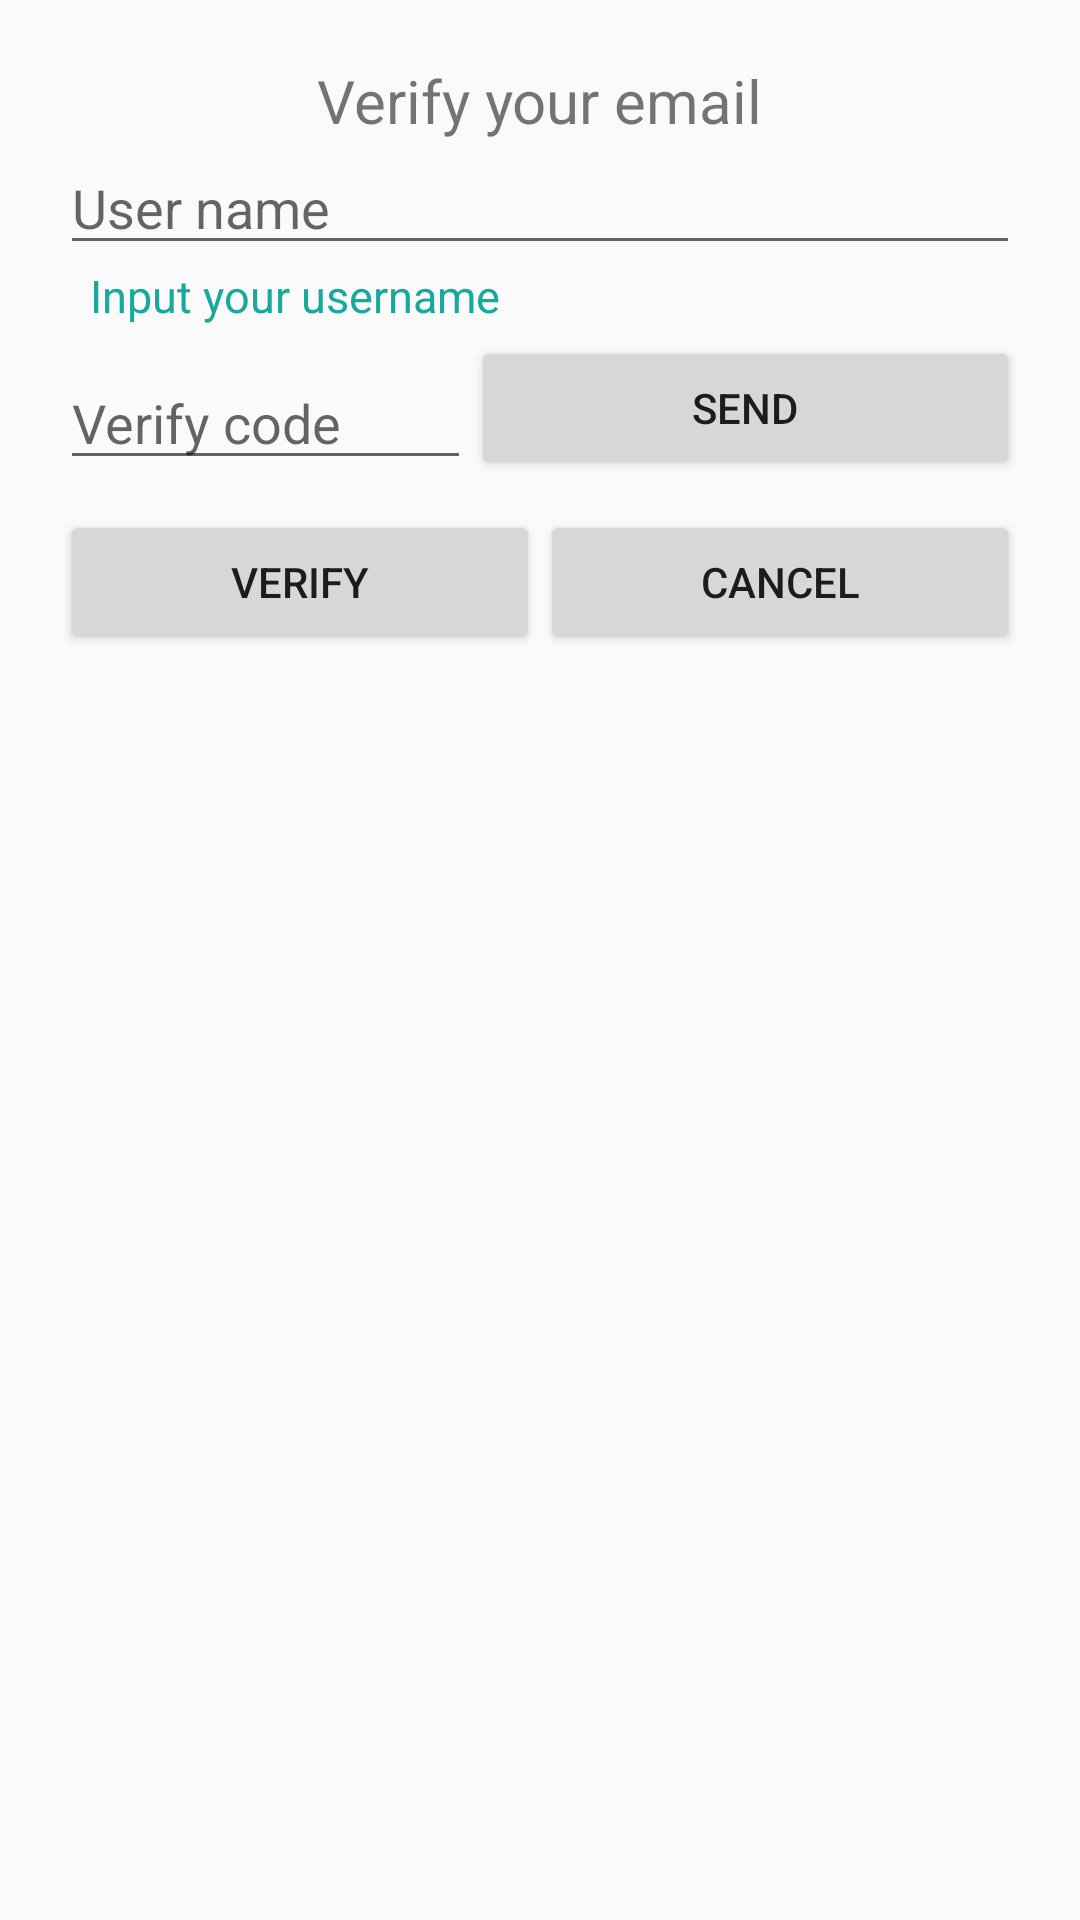

Write the Android layout XML for this screen, with the resource values it uses.
<!-- AndroidManifest.xml: application theme Base.Theme.NutriPal -->
<!-- res/layout/forget_dialog.xml -->
<?xml version="1.0" encoding="utf-8"?>
<LinearLayout xmlns:android="http://schemas.android.com/apk/res/android"
    android:layout_width="300dp"
    android:layout_height="300dp"
    android:orientation="vertical"
    android:padding="20dp">

    <TextView
        android:layout_width="wrap_content"
        android:layout_height="wrap_content"
        android:layout_gravity="center_horizontal"
        android:text="@string/verify_title"
        android:textSize="20sp" />


    <EditText
        android:id="@+id/forget_username_et"
        android:layout_width="match_parent"
        android:layout_height="wrap_content"
        android:hint="@string/login_username" />

    <TextView
        android:id="@+id/forget_hint_tv"
        android:layout_width="wrap_content"
        android:layout_height="wrap_content"
        android:layout_gravity="start"
        android:textColor="@color/cyan_blue"
        android:text="@string/forget_hint"
        android:layout_marginStart="10dp"
        android:textSize="15sp" />



    <LinearLayout
        android:layout_width="match_parent"
        android:layout_height="wrap_content"
        android:orientation="horizontal">

        
        <EditText

            android:id="@+id/forget_code_et"
            android:layout_width="0dp"
            android:layout_weight="3"
            android:layout_height="wrap_content"
            android:layout_marginTop="10dp"
            android:hint="@string/verify_code"
            android:inputType="textPassword" />

        <Button
            android:id="@+id/forget_send_btn"
            android:layout_width="0dp"
            android:layout_weight="4"
            android:layout_height="wrap_content"
            android:text="@string/verify_send"
            android:layout_gravity="bottom"/>
    </LinearLayout>

    
    <LinearLayout
        android:layout_width="match_parent"
        android:layout_height="wrap_content"
        android:layout_marginTop="10dp"
        android:orientation="horizontal">

        <Button
            android:id="@+id/forget_verify_btn"
            android:layout_width="0dp"
            android:layout_height="wrap_content"
            android:layout_weight="1"
            android:text="@string/Verify" />

        <Button
            android:id="@+id/forget_Cancel_btn"
            android:layout_width="0dp"
            android:layout_height="wrap_content"
            android:layout_weight="1"
            android:text="@string/Cancel" />

    </LinearLayout>
</LinearLayout>
<!-- resources referenced by this layout -->
<resources>
  <color name="cyan_blue">#18a89c</color>
  <string name="Cancel">Cancel</string>
  <string name="Verify">Verify</string>
  <string name="forget_hint">Input your username</string>
  <string name="login_username">User name</string>
  <string name="verify_code">Verify code</string>
  <string name="verify_send">Send</string>
  <string name="verify_title">Verify your email</string>
  <style name="Base.Theme.NutriPal" parent="Theme.MaterialComponents.DayNight.NoActionBar.Bridge">
          
          
      </style>
</resources>
